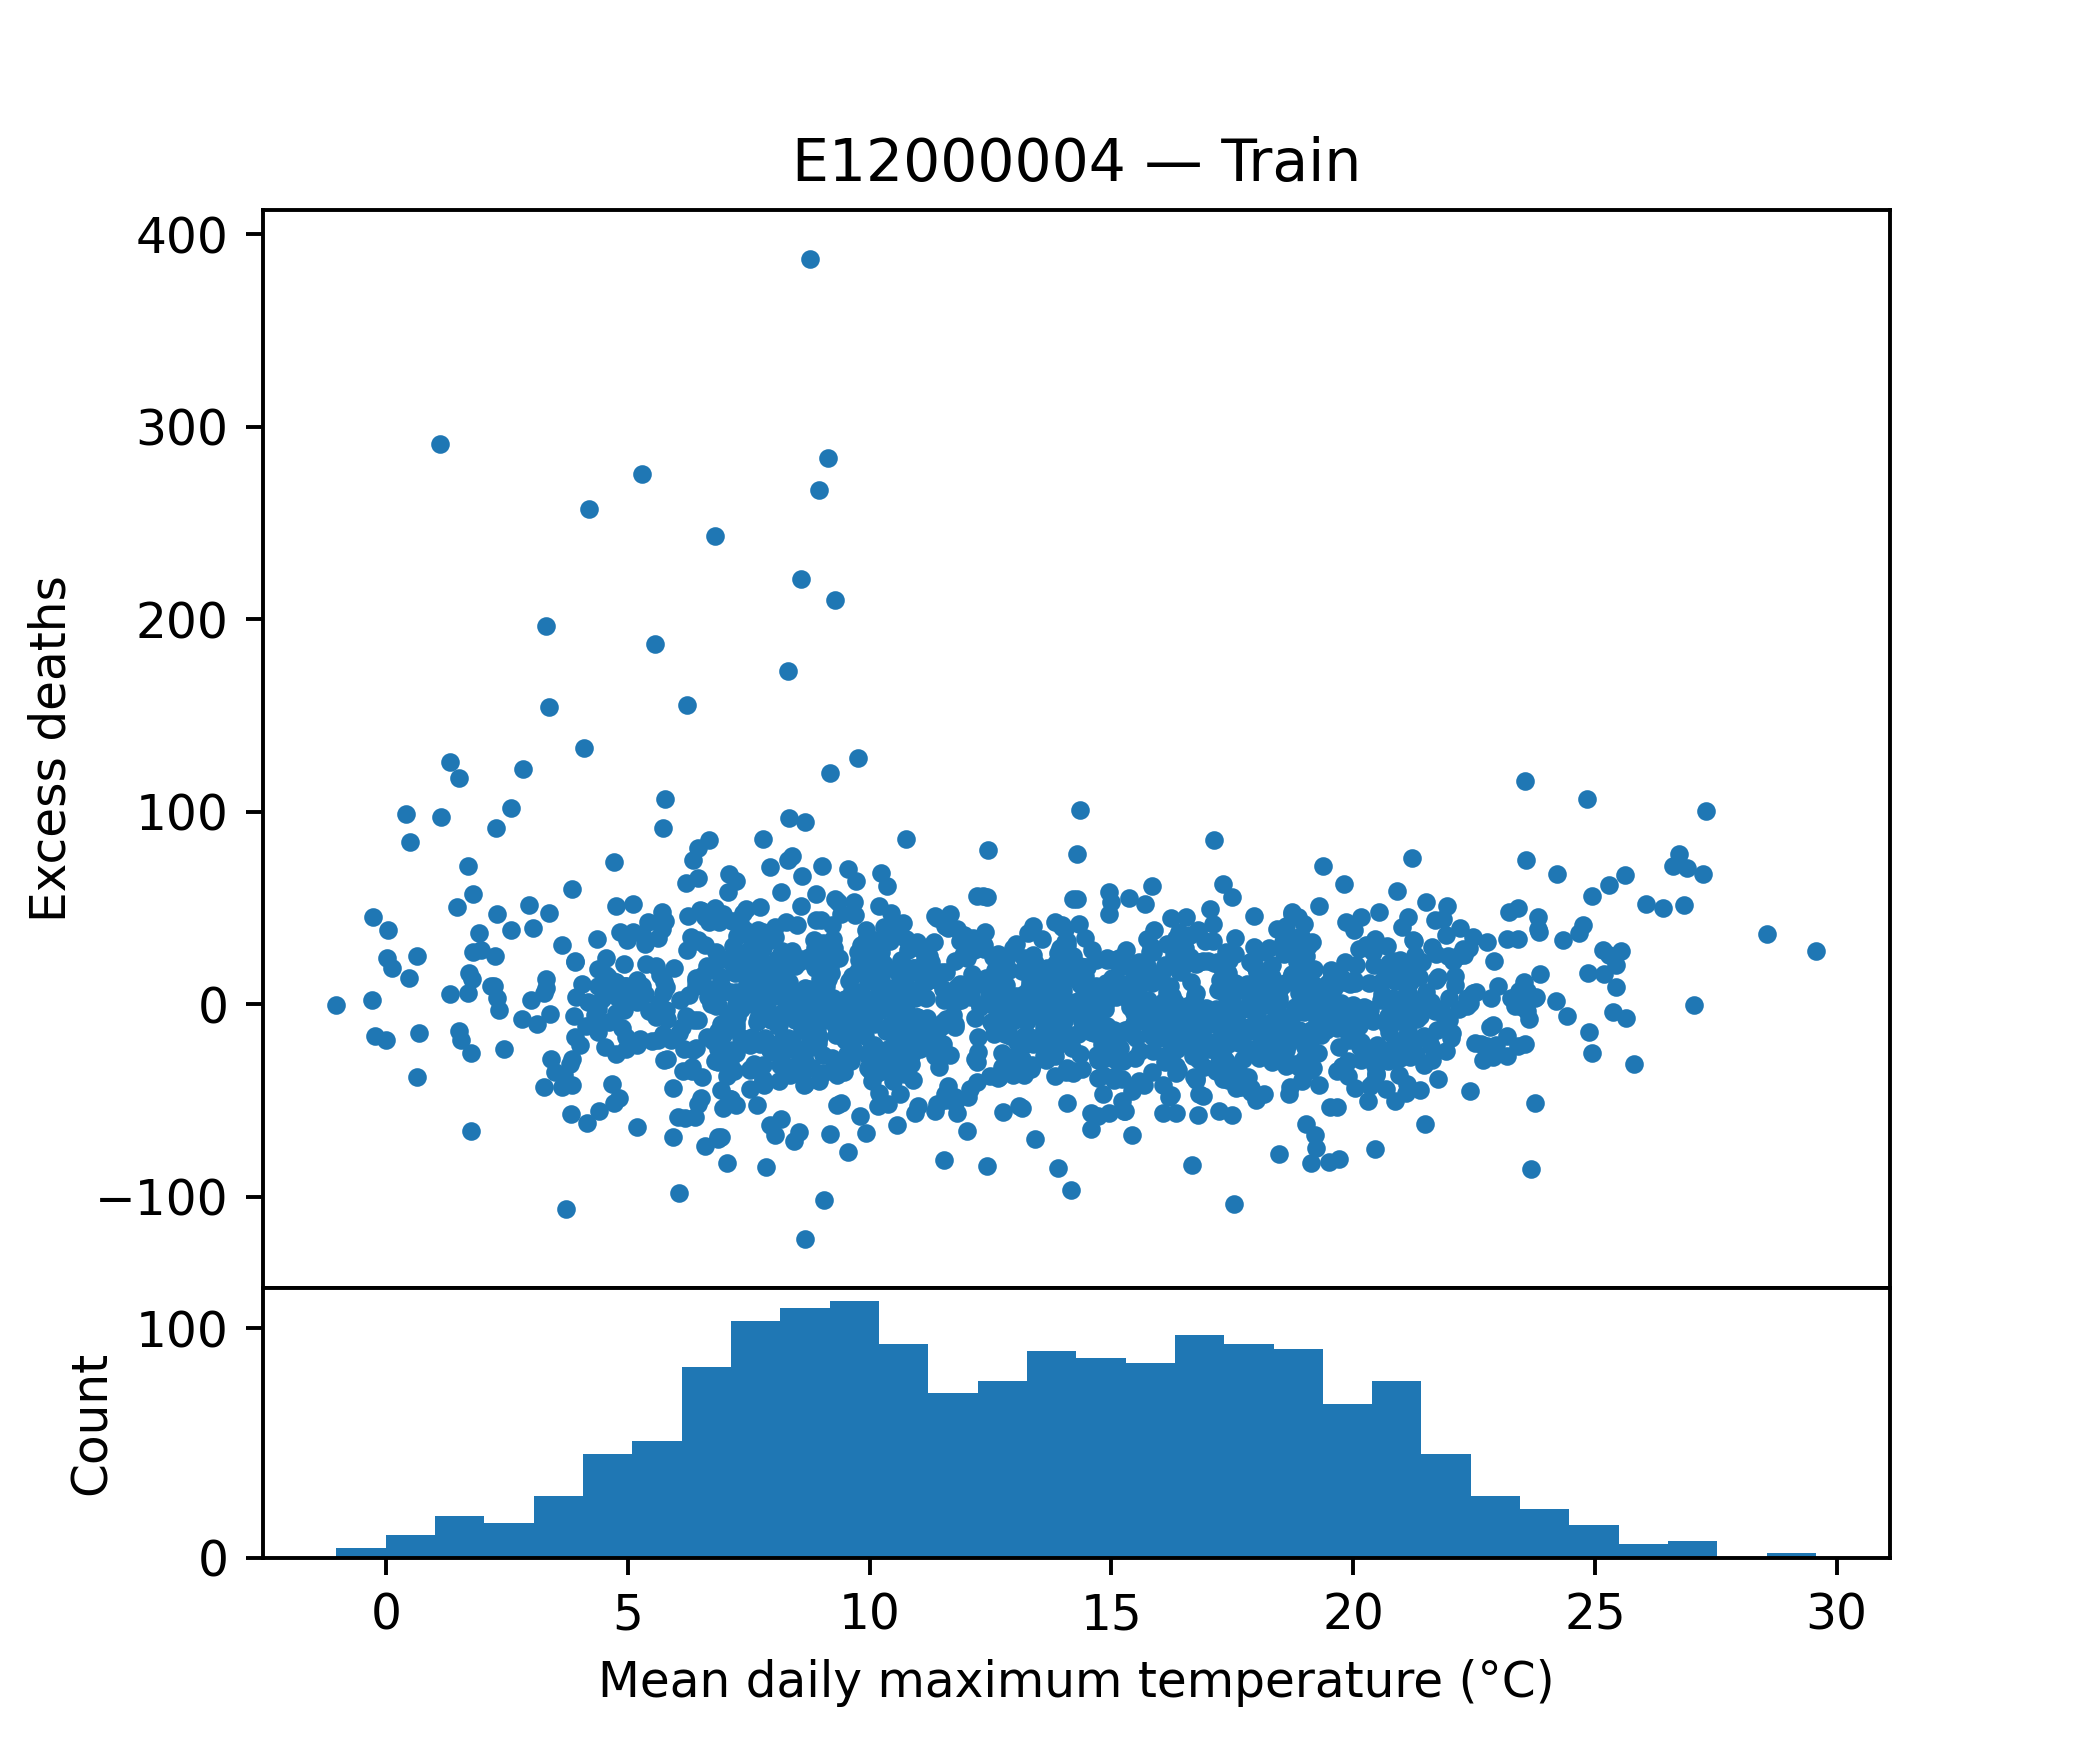

The table this chart was drawn from, first rows:
tempmax, tempmin, temp, feelslikemax, feelslikemin, feelslike, humidity, precip, precipprob, precipcover, snowdepth, windspeed, winddir, sealevelpressure, cloudcover, visibility, excess_deaths
18.69, 11.06, 14.56, 18.69, 10.84, 14.5, 83.49, 0.5913, 42.86, 3.57, 0.0, 21.17, 150, 1022, 75.2, 14.3, -6.38
8.286, 3.829, 5.671, 5.586, 0.5714, 2.757, 90.57, 5.28, 100.0, 10.71, 0.02857, 24.24, 199.6, 1005, 65.96, 14.74, 7.855
16.6, 9.029, 12.46, 16.6, 7.714, 11.77, 87.93, 0.576, 42.86, 2.381, 0.0, 18.59, 62.14, 1021, 75.31, 6.757, -15.23
8.857, 3.514, 6.229, 5.914, -0.6714, 2.871, 74.03, 0.921, 85.71, 6.546, 0.0, 39.96, 252.6, 1011, 67.9, 26.73, -30.13
9.043, 3.429, 6.429, 7.229, 0.4143, 3.729, 82.46, 1.156, 71.43, 3.573, 3.4, 28.71, 203.2, 1008, 80.79, 18.03, 25.8
5.686, -1.386, 1.9, 1.343, -5.414, -2.371, 72.11, 0.02814, 42.86, 2.381, 0.4286, 30.26, 47.79, 1017, 46.04, 26.16, 42.66
15.21, 10.26, 12.43, 15.21, 10.07, 12.37, 90.23, 1.581, 85.71, 5.357, 0.0, 16.44, 158.2, 1013, 92.59, 9.186, -38.95
8.671, 1.0, 4.6, 6.343, -2.071, 1.857, 76.69, 1.674, 85.71, 10.12, 0.08571, 23.67, 298.8, 1013, 57.61, 25.93, 1.945
7.243, 1.543, 4.1, 4.971, -3.2, 0.7286, 83.1, 2.358, 100.0, 5.953, 0.0, 33.74, 242.1, 980.8, 69.44, 18.06, 64.1
5.186, 0.7429, 2.671, 3.471, -2.629, 0.08571, 89.46, 1.625, 100.0, 13.1, 0.0, 18.59, 107.8, 1016, 76.13, 15.61, -63.71
18.74, 11.07, 14.69, 18.74, 10.9, 14.61, 76.46, 0.0, 0.0, 0.0, 0.0, 20.41, 124.1, 1018, 75.4, 18.44, 48.1
11.63, 3.586, 7.529, 10.61, 1.357, 5.971, 76.54, 0.222, 42.86, 3.573, 0.04286, 17.61, 197.4, 1016, 55.51, 17.57, 39.45
18.83, 11.77, 15.09, 18.83, 11.77, 15.09, 83.19, 0.2191, 28.57, 2.38, 0.0, 19.74, 201.9, 1019, 60.71, 11.3, 22.19
9.714, 1.643, 5.4, 7.729, -1.871, 2.9, 77.3, 0.2509, 71.43, 4.167, 0.0, 21.99, 244.0, 1008, 52.74, 20.59, 64.16
21.94, 12.59, 17.09, 21.94, 12.59, 17.09, 76.8, 0.003714, 28.57, 1.191, 0.0, 14.51, 168.9, 1024, 66.44, 16.93, 50.97
18.54, 11.86, 15.04, 18.54, 11.86, 15.03, 73.4, 1.609, 71.43, 7.737, 0.0, 28.39, 204.5, 1008, 54.5, 23.06, -11.3
17.63, 10.7, 14.17, 17.63, 10.07, 14.07, 74.99, 0.3787, 100.0, 7.143, 0.0, 24.57, 254.4, 1018, 55.47, 26.86, -20.28
10.97, 5.286, 7.729, 10.66, 2.429, 5.786, 87.27, 4.941, 100.0, 14.29, 0.0, 22.09, 178.9, 996.9, 51.07, 20.07, 32.37
20.41, 12.83, 16.53, 20.41, 12.83, 16.53, 68.94, 0.03057, 57.14, 2.383, 0.0, 25.57, 211.3, 1015, 64.17, 30.81, -19.41
7.343, 2.2, 4.786, 5.614, -0.6429, 2.4, 83.01, 0.1143, 85.71, 5.953, 1.357, 18.03, 275.4, 1028, 67.0, 14.97, 22.78
21.13, 11.5, 16.19, 21.16, 11.31, 16.17, 75.64, 3.909, 42.86, 4.166, 0.0, 20.13, 177.6, 1015, 60.2, 14.27, -24.31
13.66, 4.729, 9.029, 13.66, 2.443, 7.886, 75.33, 0.2084, 57.14, 2.383, 0.0, 18.94, 146.9, 1023, 47.8, 14.4, -1.968
21.46, 10.9, 15.46, 21.46, 10.67, 15.41, 76.86, 1.855, 57.14, 5.953, 0.0, 16.3, 163.7, 1018, 48.19, 15.19, -16.73
25.47, 14.81, 20.21, 25.27, 14.81, 20.19, 64.07, 0.01371, 14.29, 0.5957, 0.0, 18.94, 149.1, 1020, 55.94, 22.97, 58.15
21.21, 11.93, 16.59, 21.21, 11.93, 16.59, 76.57, 0.0, 0.0, 0.0, 0.0, 19.13, 246.8, 1022, 62.41, 19.6, 75.77
23.44, 13.91, 18.16, 23.44, 13.91, 18.16, 76.89, 1.236, 71.43, 4.167, 0.0, 19.1, 131.8, 1016, 67.26, 15.51, 7.054
15.03, 8.6, 11.84, 15.03, 6.957, 11.53, 77.1, 1.053, 85.71, 5.951, 0.0, 30.53, 221.6, 1006, 75.01, 27.43, 23.14
8.743, 2.129, 5.243, 7.029, -2.4, 1.914, 84.7, 0.3873, 28.57, 1.191, 0.0, 31.96, 252.4, 1017, 60.29, 13.8, 3.894
16.81, 8.986, 12.94, 16.81, 8.343, 12.83, 78.7, 0.604, 42.86, 2.381, 0.0, 18.49, 230.4, 1014, 69.29, 17.13, -28.77
18.83, 11.39, 14.86, 18.83, 11.17, 14.83, 75.61, 0.2407, 71.43, 7.141, 0.0, 16.99, 212.1, 1017, 75.26, 22.86, -4.033
17.17, 11.01, 13.64, 17.17, 9.943, 13.46, 80.2, 2.673, 100.0, 5.953, 0.0, 32.34, 209.6, 1001, 75.66, 26.41, -2.548
8.743, 5.3, 6.7, 7.229, 2.686, 4.643, 96.43, 1.627, 100.0, 5.953, 0.0, 19.09, 100.7, 1008, 90.56, 4.743, -22.63
16.14, 9.943, 12.89, 16.14, 9.443, 12.74, 92.24, 5.026, 85.71, 12.5, 0.0, 22.59, 179.3, 1002, 64.34, 19.34, 31.31
16.63, 9.886, 13.23, 16.63, 8.886, 12.93, 88.44, 2.714, 85.71, 4.763, 0.0, 17.53, 195.3, 1015, 59.51, 13.67, 17.46
20.83, 13.07, 16.44, 20.87, 13.07, 16.46, 81.44, 1.851, 28.57, 2.976, 0.0, 21.6, 180.9, 1008, 52.84, 13.5, 3.205
14.27, 6.386, 10.23, 14.27, 4.529, 9.457, 76.54, 0.1651, 57.14, 3.571, 0.0, 19.23, 205, 1025, 81.99, 21.5, 19.23
2.429, -0.5571, 0.8857, 0.8143, -3.514, -1.386, 88.8, 0.1116, 42.86, 2.381, 0.0, 13.17, 128.1, 1028, 81.37, 8.871, -23.07
9.114, 1.671, 5.486, 8.043, -0.9286, 3.371, 71.73, 0.06943, 14.29, 1.19, 0.0, 18.86, 84.27, 1022, 59.07, 19.6, 39.68
10.73, 3.243, 7.343, 9.814, 0.2, 4.814, 73.46, 1.336, 42.86, 2.976, 0.0, 32.23, 224.7, 1004, 63.5, 22.79, -36.42
4.671, -0.4, 1.957, 1.529, -4.186, -1.629, 83.46, 1.163, 85.71, 6.547, 0.9, 21.2, 237.6, 1007, 41.33, 19.3, -41.26
21.63, 12.0, 16.51, 21.63, 11.76, 16.47, 75.54, 0.126, 28.57, 1.786, 0.0, 23.79, 125.5, 1020, 58.63, 19.69, 29.87
0.02857, -4.271, -1.943, -2.829, -8.229, -5.5, 88.8, 0.5177, 57.14, 4.166, 6.967, 20.5, 95.03, 1024, 91.29, 4.414, 38.42
11.03, 4.657, 7.786, 9.957, 0.7429, 4.971, 75.29, 0.1333, 57.14, 2.383, 0.0, 44.06, 224.7, 1014, 72.34, 24.39, -7.881
13.54, 6.029, 9.329, 13.54, 4.086, 8.429, 79.63, 4.044, 100.0, 10.12, 3.0, 19.04, 266.9, 1015, 56.84, 16.73, 15.4
13.53, 7.1, 10.27, 13.53, 5.114, 9.6, 87.51, 1.766, 57.14, 4.761, 0.0, 18.46, 166.9, 1014, 63.51, 8.3, 9.593
13.17, 4.443, 8.686, 12.23, 1.929, 6.857, 77.99, 1.824, 85.71, 5.357, 0.0, 23.23, 248.1, 998.2, 70.53, 22.74, 11.92
16.96, 6.643, 11.74, 16.96, 4.629, 11.03, 70.66, 0.009571, 28.57, 1.191, 0.0, 21.73, 105.6, 1027, 47.57, 22.81, -9.039
16.9, 10.07, 13.37, 16.9, 8.857, 13.23, 83.44, 1.679, 100.0, 6.547, 0.0, 22.9, 242.6, 1012, 72.44, 19.19, -47.42
13.26, 4.943, 9.014, 13.26, 3.257, 8.143, 76.4, 0.03729, 71.43, 5.359, 0.0, 16.46, 265, 1024, 57.64, 23.06, -15.95
20.49, 11.81, 15.86, 20.49, 11.64, 15.86, 69.17, 0.692, 28.57, 3.571, 0.0, 14.89, 307.4, 1017, 54.16, 22.0, -20.95
17.14, 7.3, 11.93, 17.14, 5.614, 11.26, 78.26, 0.1813, 28.57, 1.191, 0.0, 18.83, 165.7, 1024, 57.14, 11.73, -33.52
6.929, 1.986, 4.457, 5.243, -1.243, 2.0, 91.74, 0.03743, 28.57, 1.191, 0.0, 17.71, 174.9, 1034, 73.9, 5.357, -69.08
10.14, 5.271, 7.629, 9.471, 3.514, 6.3, 85.16, 0.001429, 14.29, 0.5957, 0.0, 15.8, 97.97, 1022, 79.34, 9.143, 15.3
6.2, 1.8, 4.257, 4.429, -2.329, 1.486, 88.66, 1.595, 100.0, 7.141, 0.0, 27.26, 230.3, 1013, 76.34, 11.57, 63.12
17.71, 4.314, 10.6, 17.71, 1.2, 9.243, 70.26, 0.0, 0.0, 0.0, 0.0, 23.76, 75.01, 1026, 33.07, 20.47, 7.369
6.729, 1.729, 4.186, 4.4, -0.9429, 1.686, 89.11, 1.518, 57.14, 4.761, 0.0, 18.8, 145.5, 1023, 74.03, 11.77, 8.067
14.36, 6.2, 9.729, 14.14, 4.457, 8.643, 78.26, 0.485, 71.43, 4.761, 0.0, 19.91, 136.9, 1021, 77.13, 18.53, -25.9
9.957, 5.1, 7.4, 8.686, 1.357, 4.586, 87.24, 0.5009, 71.43, 3.573, 0.0, 28.44, 213.5, 1007, 50.49, 21.53, 12.23
9.886, 3.757, 6.543, 8.257, -0.4714, 3.357, 77.59, 1.94, 100.0, 10.71, 0.07143, 28.23, 233.9, 993.1, 58.84, 24.64, 3.75
17.13, 12.7, 14.2, 17.13, 12.7, 14.2, 92.09, 10.15, 100.0, 14.88, 0.02857, 13.56, 146.7, 1003, 86.63, 10.86, -3.887
... 1,568 more rows
